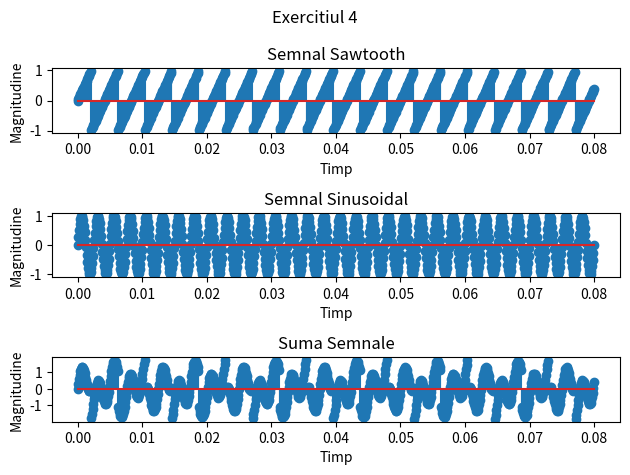

Python code for this plot:
# [redacted]
# [redacted]

import numpy as np
import matplotlib.pyplot as plt

# Exercitiul 4

f0_c = 240 
t_saw = np.linspace(0, 0.08, 750) 
sawtooth = 2* (t_saw * 240 - np.floor(1 / 2 + t_saw * 240))

f0_a = 400
t_sin = np.linspace(0, 0.08, 750)
sinusoidal = np.sin(2 * np.pi * f0_a * t_sin)

suma = sawtooth + sinusoidal

fig, axs = plt.subplots(3)
fig.suptitle('Exercitiul 4')
axs[0].stem(t_saw,sawtooth)
axs[0].set_title('Semnal Sawtooth')
axs[0].set_xlabel('Timp')
axs[0].set_ylabel('Magnitudine')
axs[1].stem(t_sin, sinusoidal)
axs[1].set_title('Semnal Sinusoidal')
axs[1].set_xlabel('Timp')
axs[1].set_ylabel('Magnitudine')
axs[2].stem(t_sin,suma)
axs[2].set_title('Suma Semnale')
axs[2].set_xlabel('Timp')
axs[2].set_ylabel('Magnitudine')

plt.tight_layout()
plt.show()